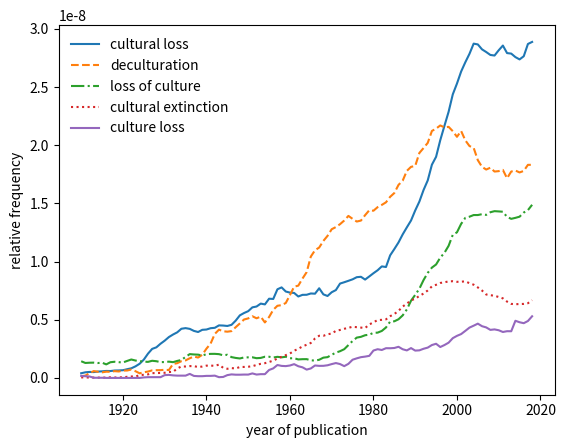

This chart was generated by the following Python code:

import matplotlib.pyplot as plt
import numpy as np

cultural_loss = [4.0135003885148163e-10, 4.828832671023773e-10, 5.152847194073162e-10, 5.025349195417503e-10, 5.451865112138243e-10, 5.651711459941922e-10, 5.995307041221794e-10, 5.916301653131516e-10, 6.355944924414784e-10, 6.432871268497402e-10, 6.616802345936857e-10, 7.477094246785301e-10, 8.261425028925503e-10, 9.940990555986932e-10, 1.2187329806961405e-09, 1.5750523385538173e-09, 2.0862174588863846e-09, 2.4962015333539578e-09, 2.6286050558432805e-09, 2.9386230973846043e-09, 3.2023809765585106e-09, 3.5109485924616542e-09, 3.730115246983442e-09, 3.917785247735269e-09, 4.224921099839982e-09, 4.279442335850738e-09, 4.215093809343464e-09, 4.040074900886607e-09, 3.946160650772609e-09, 4.133637169930053e-09, 4.159171532433251e-09, 4.273563079173279e-09, 4.3065056975034495e-09, 4.5146941538767105e-09, 4.500825732314049e-09, 4.465041952334497e-09, 4.561048387459591e-09, 4.921514347570751e-09, 5.37702084877558e-09, 5.576947550232283e-09, 5.737065085624367e-09, 6.064394965996847e-09, 6.136637622298415e-09, 6.386686573540084e-09, 6.318885939745914e-09, 6.806860731633047e-09, 6.785704160188805e-09, 7.617571058786283e-09, 7.780004842381706e-09, 7.425277887501186e-09, 7.3307749769536586e-09, 7.304506575358325e-09, 6.997858373577773e-09, 7.139013461196245e-09,
                 7.14574863926807e-09, 7.256996458305697e-09, 7.23876893780264e-09, 7.70382573895228e-09, 7.181610659692048e-09, 7.040930222695413e-09, 7.36448752485847e-09, 7.550098405059462e-09, 8.109334739068365e-09, 8.222840549879347e-09, 8.345571910307503e-09, 8.473283933082857e-09, 8.656756321879688e-09, 8.690806256468746e-09, 8.451374024851722e-09, 8.72145261061002e-09, 8.9976258766843e-09, 9.253242011004142e-09, 9.584090289071024e-09, 9.532540898052585e-09, 1.053510151843346e-08, 1.1075925873430233e-08, 1.1642710472482453e-08, 1.233246054771991e-08, 1.2940587106930418e-08, 1.3528133764721546e-08, 1.4390135386318807e-08, 1.5156083418591235e-08, 1.6149535284817128e-08, 1.6972441956914445e-08, 1.832500236402397e-08, 1.900208418897426e-08, 2.042859764179122e-08, 2.1662099588840276e-08, 2.287055950683287e-08, 2.436692116767538e-08, 2.529507205715411e-08, 2.6330247235054314e-08, 2.7125951424461e-08, 2.7853536527738306e-08, 2.8727515073838236e-08, 2.8660821433328983e-08, 2.8236139729384293e-08, 2.8008625560263765e-08, 2.775558562782201e-08, 2.770606919646277e-08, 2.8158700744866524e-08, 2.8562671419959686e-08, 2.7916189763872848e-08, 2.787136565984838e-08, 2.75711506958487e-08, 2.7372259323341396e-08, 2.7645963518452277e-08, 2.8698359752102728e-08, 2.8875249450758627e-08]

deculturation = [1.471823993700235e-10, 1.9923878717488718e-10, 4.1142242650921146e-10, 5.881419078609026e-10, 5.293277170748123e-10, 4.812070155225566e-10, 5.354471380170089e-10, 5.266774049711935e-10, 5.807038208879592e-10, 5.540186768944592e-10, 6.321432745946189e-10, 6.359291956662103e-10, 7.211790937161118e-10, 5.779257829872299e-10, 3.959350776531907e-10, 4.830258465931598e-10, 5.473896941781737e-10, 6.490882780757994e-10, 6.657820115925487e-10, 6.694537008078427e-10, 6.989391754757597e-10, 6.780055317683937e-10, 1.1984414862013667e-09, 1.2665418802121858e-09, 1.4373087379373282e-09, 1.506520445009924e-09, 1.6887377670491623e-09, 1.8377545457637368e-09, 1.752015836701966e-09, 1.9889312974363804e-09, 2.5143958985603247e-09, 2.95574413934251e-09, 3.782422244100949e-09, 4.147067568137753e-09, 4.010427808025115e-09, 3.9737135400356874e-09, 4.023544971945822e-09, 4.35720328504565e-09, 4.680916139547394e-09, 5.0199246476817e-09, 5.115757544855109e-09, 5.300245646418359e-09, 5.12456760864472e-09, 5.2691644280112755e-09, 4.7665930293725655e-09, 5.233546949347876e-09, 5.8537083867029405e-09, 6.199568595861974e-09, 6.25556457139515e-09, 6.439086011863796e-09, 7.120202104683348e-09, 7.840963898366547e-09, 7.93087985183728e-09, 8.536614284147183e-09, 9.089737891669487e-09,
                  1.042893613891558e-08, 1.097272660611669e-08, 1.1205006498406854e-08, 1.1771084188180484e-08, 1.2207747863096136e-08, 1.2779274285244148e-08, 1.2964404257202617e-08, 1.3215311673258673e-08, 1.3526684015310118e-08, 1.3923153781418436e-08, 1.3670890843606932e-08, 1.3438719712801438e-08, 1.3521758500768432e-08, 1.3986964475520836e-08, 1.4408636385031638e-08, 1.4368203838831629e-08, 1.4675818943937264e-08, 1.4868881641079539e-08, 1.509089039589381e-08, 1.556412873330001e-08, 1.588997902954051e-08, 1.6588306647494475e-08, 1.695295992476531e-08, 1.7794211276173592e-08, 1.813933011876853e-08, 1.8215621576768048e-08, 1.9333064603766947e-08, 1.9757448202736585e-08, 2.019787585667969e-08, 2.122456537795808e-08, 2.1425305166386268e-08, 2.1696779322672392e-08, 2.1532735190858562e-08, 2.1577106162401997e-08, 2.1205037887222552e-08, 2.0721566926986477e-08, 2.1219040181496108e-08, 2.0418638820145094e-08, 1.9927241513461137e-08, 1.9773846156438554e-08, 1.8712475205714698e-08, 1.8137740925345206e-08, 1.790778361962256e-08, 1.8064882357681323e-08, 1.7735740068499952e-08, 1.777129207428371e-08, 1.7876966815968197e-08, 1.7160328350226708e-08, 1.77356200836698e-08, 1.782316507714654e-08, 1.7657845062678412e-08, 1.779097258403084e-08, 1.8312133396948737e-08, 1.8312156087792648e-08]

loss_of_culture = [1.4317370206073932e-09, 1.2856691187858515e-09, 1.3062634515725868e-09, 1.3133141179504864e-09, 1.2797428505795238e-09, 1.309819570986677e-09, 1.1628773095977026e-09, 1.3492687144335167e-09, 1.3886351235559147e-09, 1.3531081078831488e-09, 1.3276136427582811e-09, 1.459513280434941e-09, 1.583343895388884e-09, 1.4952492072788975e-09, 1.4430786464781807e-09, 1.3977511723808143e-09, 1.3800618880000957e-09, 1.4734739691006512e-09, 1.435634702027435e-09, 1.3563755573254741e-09, 1.3642293355592922e-09, 1.39915946505521e-09, 1.3540826238056525e-09, 1.4595228157367821e-09, 1.5442946366128751e-09, 1.8041614414553533e-09, 2.0457657991877136e-09, 2.015521466896592e-09, 1.999759277363208e-09, 1.92708223116385e-09, 2.0374090091802477e-09, 2.0657313839287576e-09, 2.068437683759457e-09, 2.0428595683761523e-09, 1.944963271246794e-09, 1.9905385218909155e-09, 1.7881875677164512e-09, 1.7183829611769593e-09, 1.6725558211144237e-09, 1.759300412422378e-09, 1.7681551071775784e-09, 1.7718275230843067e-09, 1.6957229055268965e-09, 1.7186068426963434e-09, 1.821730493728973e-09, 1.8197756836777692e-09, 1.7534723773981011e-09, 1.8122635614403748e-09, 1.7688216648956902e-09, 1.8200378678915026e-09, 1.6860727359745522e-09, 1.6921703533350813e-09, 1.5886093753601151e-09, 1.6105597259881547e-09, 1.6138859440769952e-09, 1.5132811569496983e-09, 1.4894699413242113e-09, 1.5602432477314985e-09, 1.7418286005463105e-09, 1.785730492768907e-09, 1.986509280304073e-09, 2.1753033414965857e-09, 2.297105364509636e-09, 2.4683295710400703e-09, 2.8229124896225503e-09, 3.1741992266954744e-09, 3.4644453063912488e-09, 3.5310882298941497e-09, 3.668105354812858e-09, 3.717623724015921e-09, 3.873962726365996e-09, 3.892069394046354e-09, 4.037357579569154e-09, 4.334797026379017e-09, 4.839065875278886e-09, 4.867120565163222e-09, 5.039766583856611e-09, 5.372564090580764e-09, 5.886323792028944e-09, 6.635552975773542e-09, 7.138078350621413e-09, 7.668095713952994e-09, 8.41024680201227e-09, 9.027194587800253e-09, 9.481417146355914e-09, 9.748399622886629e-09, 1.0336306598513933e-08, 1.0751796463249651e-08, 1.135275784491796e-08, 1.2300137393465733e-08, 1.2512185469533548e-08, 1.323736788869858e-08, 1.3754869001367999e-08, 1.3855892594898995e-08, 1.3997322492994872e-08, 1.3997966180118676e-08, 1.4071271259297191e-08, 1.4009964824620883e-08, 1.4239405533477235e-08, 1.4331039385498652e-08, 1.4308558136313175e-08, 1.4281498731091606e-08, 1.383667766222371e-08, 1.3671556977421707e-08, 1.3756186856284103e-08, 1.3856987261344026e-08, 1.4214091348385693e-08, 1.4419257026483073e-08, 1.4878548171282091e-08]

cultural_extinction = [4.5775563894956406e-11, 3.923619762424835e-11, 3.4331672921217304e-11, 3.05170425966376e-11, 2.7465338336973843e-11, 2.4968489397248948e-11, 3.3558378929245755e-11, 5.3264987748774025e-11, 3.6621042688210857e-11, 5.120962681681718e-11, 5.120962681681718e-11, 9.548462462624389e-11, 1.2328532828458967e-10, 1.2328532828458967e-10, 2.3319957770384647e-10, 2.74522563141351e-10, 3.0508636210780824e-10, 4.116966754881672e-10, 4.153837488620547e-10, 4.2967975263677715e-10, 4.431009271620535e-10, 5.110034390581382e-10, 5.204742722667274e-10, 8.09168419137827e-10, 9.854989854477221e-10, 9.807739267196005e-10, 1.0147369409387672e-09, 1.0153803151815375e-09, 9.335543398931118e-10, 9.772375207030913e-10, 1.0538244140959304e-09, 1.0602754785260515e-09, 1.0377889305488643e-09, 1.144243376817077e-09, 8.678197958224907e-10, 7.845697626927197e-10, 8.440101748809845e-10, 8.096628392992047e-10, 9.386788745281325e-10, 9.432602375948238e-10, 9.627759751056947e-10, 1.0036477457201183e-09, 1.1183022487835294e-09, 1.2115201165517999e-09, 1.2673224691894802e-09, 1.3713521732325066e-09, 1.4834611821773985e-09, 1.6713534697646278e-09, 1.814368627561791e-09, 1.9567937901345607e-09, 2.0987802405094476e-09, 2.336196408043117e-09, 2.503378655886608e-09, 2.705849362753683e-09, 2.8511276168268814e-09, 3.005345850969444e-09, 3.3887901575788896e-09, 3.6244149903552625e-09, 3.618949140360428e-09, 3.751099209026165e-09, 3.813464069776532e-09, 4.043072159893251e-09, 4.122929694619612e-09, 4.222880045645638e-09, 4.303774044216043e-09, 4.400188597324989e-09, 4.359565536853955e-09, 4.325379347620965e-09, 4.2863692595318525e-09, 4.594202129837299e-09, 4.775350660356604e-09, 4.9754073992083e-09, 4.9906964621532716e-09, 5.034244980480066e-09, 5.303403090421584e-09, 5.496179067421281e-09, 5.756314213168811e-09, 6.132240937262168e-09, 6.387034093532665e-09, 6.663527790157725e-09, 6.80848674408904e-09, 7.04809233198489e-09, 7.24961722976435e-09, 7.516128285412937e-09, 7.865479701895207e-09, 8.002521070047598e-09, 8.15917519406381e-09, 8.220417801009138e-09, 8.292573415825576e-09, 8.309310169222912e-09, 8.259684088200587e-09, 8.267631831674034e-09, 8.301884674660249e-09, 8.140285980638075e-09, 8.01138537327843e-09, 7.776225602834136e-09, 7.51114701748954e-09, 7.170714930928377e-09, 7.108784752770961e-09, 7.060991226058955e-09, 6.9537299958581525e-09, 6.837409345776409e-09, 6.558883416183583e-09, 6.363219002219528e-09, 6.334045110634179e-09, 6.3503894488626935e-09, 6.36053298919137e-09, 6.420596308588853e-09, 6.681319275614328e-09]

culture_loss = [ 1.741285518552793e-10, 1.4510712654606608e-10, 1.2437753703948522e-10, 1.30773854047282e-11, 1.30773854047282e-11, 1.30773854047282e-11, 0.0, 0.0, 0.0, 0.0, 0.0, 0.0, 0.0, 0.0, 0.0, 4.352297490660208e-11, 6.511327389967038e-11, 6.511327389967038e-11, 6.511327389967038e-11, 6.511327389967038e-11, 2.3956352179776985e-10, 2.620286705866194e-10, 2.1850569568001736e-10, 1.9691539668694905e-10, 1.9691539668694905e-10, 1.9691539668694905e-10, 3.461181896646792e-10, 1.7166794176657974e-10, 1.4920279297773017e-10, 1.4920279297773017e-10, 1.7542540039653228e-10, 1.7542540039653228e-10, 1.9582768343414817e-10, 6.46757984469813e-11, 8.251778427226242e-11, 2.3985733835615465e-10, 3.028264761966477e-10, 2.766038687778456e-10, 2.766038687778456e-10, 2.8836767894193013e-10, 2.860529789229714e-10, 3.8749999241107144e-10, 2.8982264604111256e-10, 3.2347359314931015e-10, 3.2347359314931015e-10, 6.822905692808031e-10, 8.198408281621741e-10, 1.1098045300211063e-09, 1.033507624719527e-09, 1.0141336342124013e-09, 1.0674018415178311e-09, 1.1838729361914245e-09, 1.0041411353205782e-09, 9.114762991987594e-10, 7.148273560377203e-10, 8.141439030876338e-10, 1.0684814382473056e-09, 1.0366345797636306e-09, 1.0398129262385275e-09, 1.0860666096615797e-09, 1.1879658685336786e-09, 1.2776087727444413e-09, 1.1903021267047264e-09, 1.011985788818797e-09, 1.2100975221862598e-09, 1.5643873180997453e-09, 1.6826722237794911e-09, 1.7831451077603739e-09, 1.831825278765718e-09, 1.896096906468208e-09, 2.353133814787205e-09, 2.4669517222670426e-09, 2.4013098493773963e-09, 2.5541086388715583e-09, 2.549985778088626e-09, 2.5719937132454416e-09, 2.675401884160473e-09, 2.464740015259029e-09, 2.3639191080805843e-09, 2.5638127018215837e-09, 2.3487999957692652e-09, 2.370254548189621e-09, 2.505534272120461e-09, 2.604840850953646e-09, 2.826228679657967e-09, 2.935242905875514e-09, 2.6556604217274428e-09, 2.825299169221093e-09, 3.0293229829376448e-09, 3.4158206739322493e-09, 3.6155059263925135e-09, 3.767958960716149e-09, 4.042468106289578e-09, 4.32451465113916e-09, 4.488805644647138e-09, 4.664303483130945e-09, 4.445347201453842e-09, 4.3412875516679605e-09, 4.1297004228977946e-09, 4.169240286344689e-09, 4.0965407891288155e-09, 3.948107174522875e-09, 4.0150744951006345e-09, 4.010903228593829e-09, 4.9105931067470826e-09, 4.784248933528293e-09, 4.704041452659642e-09, 4.891712013233018e-09, 5.297554561689566e-09]

ini_year = 1910
fin_year = 2019
years = np.arange(ini_year, fin_year, 1)

print(len(years), len(cultural_loss), 'lalalala')
fig, ax = plt.subplots(1, 1)

ax.plot(years, cultural_loss, label='cultural loss')
ax.plot(years, deculturation, label='deculturation', ls = '--')
ax.plot(years, loss_of_culture, label='loss of culture', ls = '-.')
ax.plot(years, cultural_extinction, label='cultural extinction', ls = ':')
ax.plot(years, culture_loss, label='culture loss', ls='solid')
ax.set_xlabel('year of publication')
ax.set_ylabel('relative frequency')

plt.legend(frameon = False)

plt.show()




